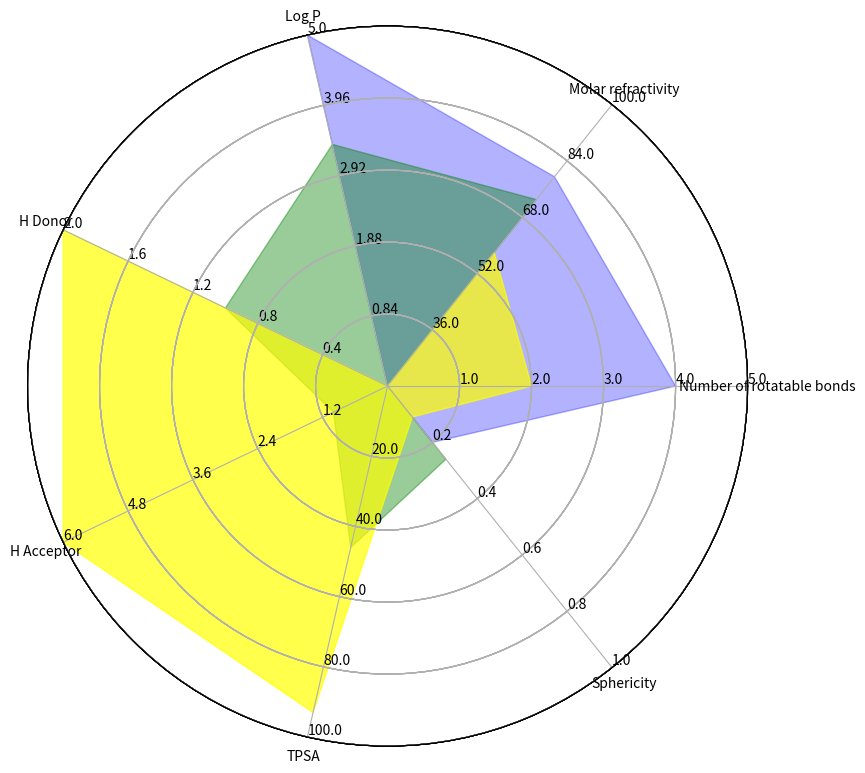

Generate this figure with matplotlib:
import numpy as np
import matplotlib.pyplot as plt
import seaborn as sns # improves plot aesthetics


def _invert(x, limits):
    """inverts a value x on a scale from
    limits[0] to limits[1]"""
    return limits[1] - (x - limits[0])

def _scale_data(data, ranges):
    """scales data[1:] to ranges[0],
    inverts if the scale is reversed"""
    for d, (y1, y2) in zip(data[1:], ranges[1:]):
        assert (y1 <= d <= y2) or (y2 <= d <= y1)
    x1, x2 = ranges[0]
    d = data[0]
    if x1 > x2:
        d = _invert(d, (x1, x2))
        x1, x2 = x2, x1
    sdata = [d]
    for d, (y1, y2) in zip(data[1:], ranges[1:]):
        if y1 > y2:
            d = _invert(d, (y1, y2))
            y1, y2 = y2, y1
        sdata.append((d-y1) / (y2-y1) 
                     * (x2 - x1) + x1)
    return sdata

class ComplexRadar():
    def __init__(self, fig, variables, ranges,
                 n_ordinate_levels=6):
        
        angles = np.arange(0, 360, 360./len(variables))

        axes = [fig.add_axes([0.1,0.1,0.9,0.9],polar=True,
                label = "axes{}".format(i)) 
                for i in range(len(variables))]
        l, text = axes[0].set_thetagrids(angles, labels=variables)
        
        [txt.set_rotation(angle-90) for txt, angle 
             in zip(text, angles)]
        
        
        for ax in axes[1:]:
            ax.patch.set_visible(False)
            ax.grid("off")
            ax.xaxis.set_visible(False)
            
            
        for i, ax in enumerate(axes):
            grid = np.linspace(*ranges[i], 
                               num=n_ordinate_levels)
            gridlabel = ["{}".format(round(x,2)) 
                         for x in grid]
            if ranges[i][0] > ranges[i][1]:
                grid = grid[::-1] # hack to invert grid
                          # gridlabels aren't reversed
            gridlabel[0] = "" # clean up origin
            ax.set_rgrids(grid, labels=gridlabel,
                         angle=angles[i])
            #ax.spines["polar"].set_visible(False)
            ax.set_ylim(*ranges[i])
            
            
        # variables for plotting
        self.angle = np.deg2rad(np.r_[angles, angles[0]])
        self.ranges = ranges
        self.ax = axes[0]
        
        
    def plot(self, data, *args, **kw):
        sdata = _scale_data(data, self.ranges)
        self.ax.plot(self.angle, np.r_[sdata, sdata[0]], *args, **kw)
        
        
    def fill(self, data, *args, **kw):
        sdata = _scale_data(data, self.ranges)
        self.ax.fill(self.angle, np.r_[sdata, sdata[0]], *args, **kw)

# example data
variables = ("Number of rotatable bonds", "Molar refractivity", "Log P", 
            "H Donor", "H Acceptor", "TPSA", "Sphericity")
data =  (5,     60,     5,      1,  3,  68, 0.51)

data2 = (4,     79.5,   5,      0,  0,  0,  0.2) 

data3 = (0,     73,     3.38,   1,  1,  46, 0.26) 

data4 = (2,     58,     -0.2,   2,  6,  93, 0.11)

ranges = [(0, 5), (20, 100), (-0.2, 5), (0, 2), (0, 6), (0, 100), (0, 1)]            
# plotting
fig1 = plt.figure(figsize=(8, 8), dpi=300)
radar = ComplexRadar(fig1, variables, ranges)

#radar.fill(data, alpha=0.2, color="red")
radar.fill(data2, alpha=0.3, color="blue")
radar.fill(data3, alpha=0.4, color="green")
radar.fill(data4, alpha=0.7, color="yellow")

plt.show()